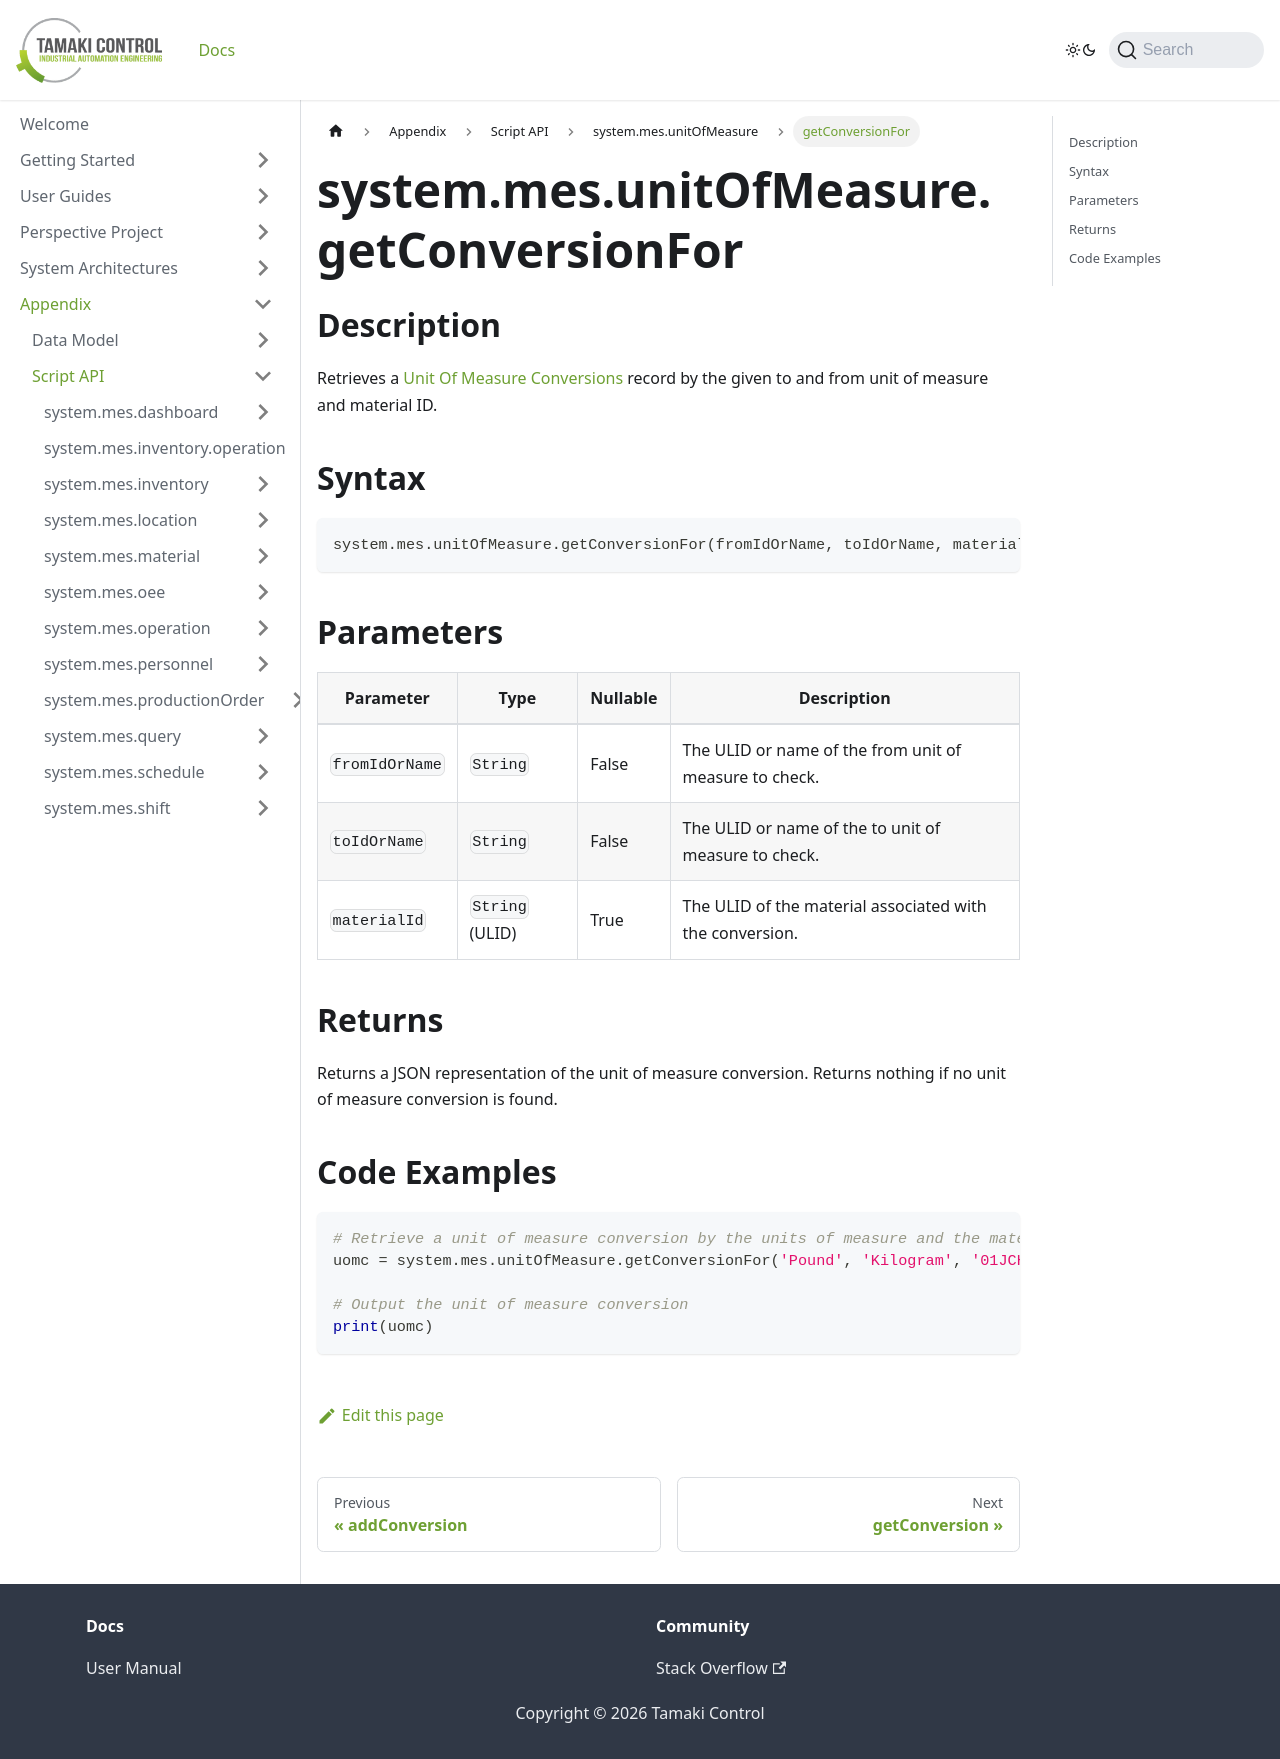

repository: TamakiControl/tamaki-mes-docs · page: docs/appendix/script-api/unit-of-measure-script-api/get-conversion-for/index.html · generator: docusaurus

---
sidebar_position: 25
title: "getConversionFor"
description: "Retrieves the unit of measure conversion with the given to and from unit of measure and material ID."
---

# system.mes.unitOfMeasure.getConversionFor

## Description

Retrieves a [Unit Of Measure Conversions](../../data-model/utility-models/unit-of-measure-model/unit-of-measure-conversion) record by the given to and from unit of measure and material ID.

## Syntax

```python
system.mes.unitOfMeasure.getConversionFor(fromIdOrName, toIdOrName, materialId)
```

## Parameters

| Parameter      | Type            | Nullable | Description                                              |
|----------------|-----------------|----------|----------------------------------------------------------|
| `fromIdOrName` | `String`        | False    | The ULID or name of the from unit of measure to check.   |
| `toIdOrName`   | `String`        | False    | The ULID or name of the to unit of measure to check.     |
| `materialId`   | `String` (ULID) | True     | The ULID of the material associated with the conversion. |

## Returns

Returns a JSON representation of the unit of measure conversion. Returns nothing if no unit of measure conversion is found.

## Code Examples

```python
# Retrieve a unit of measure conversion by the units of measure and the material ID.
uomc = system.mes.unitOfMeasure.getConversionFor('Pound', 'Kilogram', '01JCH3TP3Y-4B080WHN-MSR8RVP5')

# Output the unit of measure conversion
print(uomc)
```
